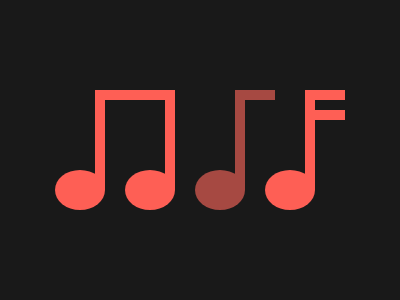

Recreate this image using only HTML and CSS.

<!DOCTYPE html>
<html lang="en">
<head>
    <meta charset="UTF-8">
    <meta name="viewport" content="width=device-width, initial-scale=1.0">
    <title>Document</title>
    <style>
        body {
            background: #191919;
        }
    
        div {
            width: 10px;
            height: 100px;
            background: #FE5F55;
            position: fixed;
            top: 90px;
            left: 95px;
            box-shadow: #FE5F55 70px 0;
        }
    
        .two {
            left: 235px;
        }
    
        .dark {
            background: #A64942;
        }
    
        .hor {
            height: 10px;
            width: 75px;
            box-shadow: unset;
        }
    
        .short {
            left: 240px;
            width: 35px;
        }
    
        .sec {
            left: 310px;
            box-shadow: #FE5F55 0 20px;
        }
    
        .ball {
            border-radius: 50%;
            width: 50px;
            height: 40px;
            left: 55px;
            top: 170px;
        }
    
        .right {
            left: 195px;
        }
    </style>
</head>
<body>
    <div></div>
    <div class="two dark"></div>
    <div class="hor"></div>
    <div class="hor short dark"></div>
    <div class="hor short sec"></div>
    <div class="ball"></div>
    <div class="ball dark right"></div>
</body>
</html>